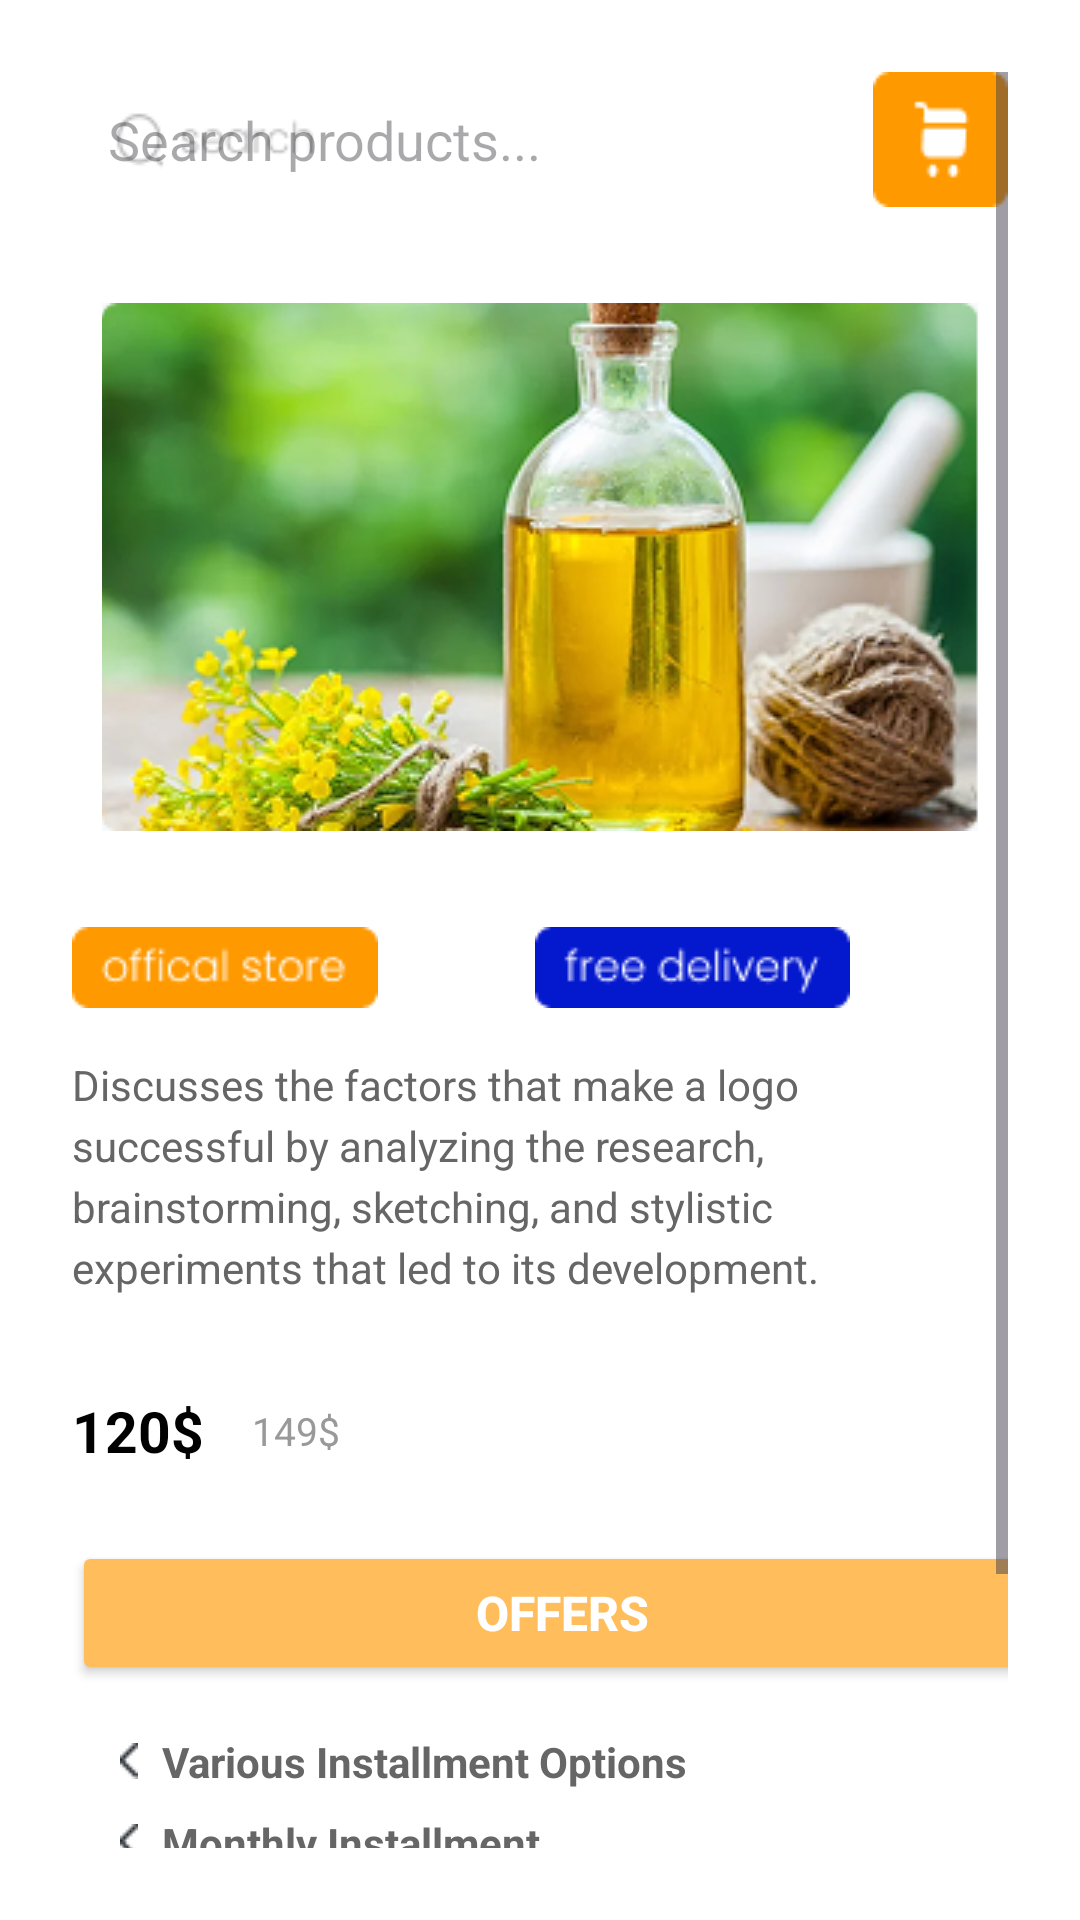

The Android layout XML behind this screen, and the referenced resources:
<!-- AndroidManifest.xml: application theme Theme.MidtermApplication -->
<!-- res/layout/product_activity.xml -->
<?xml version="1.0" encoding="utf-8"?>
<ScrollView xmlns:android="http://schemas.android.com/apk/res/android"
    xmlns:app="http://schemas.android.com/apk/res-auto"
    android:layout_width="match_parent"
    android:layout_height="match_parent"
    android:background="@color/background_white"
    android:padding="24dp">

    <LinearLayout
        android:layout_width="match_parent"
        android:layout_height="wrap_content"
        android:orientation="vertical">


        <LinearLayout
            android:layout_width="match_parent"
            android:layout_height="wrap_content"
            android:orientation="horizontal"
            android:gravity="center_vertical"
            android:layout_marginBottom="32dp">


            <EditText
                android:id="@+id/etSearch"
                android:layout_width="266dp"
                android:layout_height="45dp"
                android:layout_weight="1"
                android:background="@drawable/search_background"
                android:gravity="start|center_vertical"
                android:drawableStart="@drawable/search_icon"
                android:drawablePadding="8dp"
                android:hint="Search products..."
                android:paddingStart="12dp"
                android:paddingEnd="12dp" />


            <ImageView
                android:id="@+id/ivCart"
                android:layout_width="45dp"
                android:layout_height="45dp"
                android:src="@drawable/shopping_cart1"
                android:layout_marginStart="16dp" />
        </LinearLayout>


        <ImageView
            android:id="@+id/ivProductImage"
            android:layout_width="292dp"
            android:layout_height="176dp"
            android:src="@drawable/oil_1"
            android:scaleType="centerCrop"
            android:layout_gravity="center_horizontal"
            android:background="@color/background_gray"
            android:layout_marginBottom="32dp" />


        <LinearLayout
            android:layout_width="match_parent"
            android:layout_height="wrap_content"
            android:orientation="horizontal"
            android:layout_marginBottom="16dp">

            <TextView
                android:id="@+id/tvOfficialStore"
                android:layout_width="102dp"
                android:layout_height="27dp"
                android:layout_weight="1"
                android:drawableStart="@drawable/official_store"
                android:drawablePadding="4dp" />

            <TextView
                android:id="@+id/tvFreeDelivery"
                android:layout_width="105dp"
                android:layout_height="27dp"
                android:layout_weight="1"
                android:drawableStart="@drawable/free_delivery"
                android:drawablePadding="4dp" />
        </LinearLayout>


        <TextView
            android:layout_width="match_parent"
            android:layout_height="wrap_content"
            android:layout_marginBottom="32dp"
            android:lineSpacingExtra="4sp"
            android:text="Discusses the factors that make a logo successful by analyzing the research, brainstorming, sketching, and stylistic experiments that led to its development."
            android:textColor="@color/text_secondary"
            android:textSize="14sp" />


        <LinearLayout
            android:layout_width="match_parent"
            android:layout_height="wrap_content"
            android:orientation="horizontal"
            android:gravity="center_vertical"
            android:layout_marginBottom="24dp">

            <TextView
                android:id="@+id/tvCurrentPrice"
                android:layout_width="wrap_content"
                android:layout_height="wrap_content"
                android:text="120$"
                android:textSize="19sp"
                android:textStyle="bold"
                android:textColor="@color/text_primary"
                android:layout_marginEnd="16dp" />

            <TextView
                android:id="@+id/tvOldPrice"
                android:layout_width="wrap_content"
                android:layout_height="wrap_content"
                android:text="149$"
                android:textSize="13sp"
                android:textColor="@color/text_hint"
                android:textStyle="normal"
                android:paintFlags="strikeThruText" />
        </LinearLayout>


        <Button
            android:id="@+id/btnOffers"
            android:layout_width="327dp"
            android:layout_height="wrap_content"
            android:text="Offers"
            android:textSize="16sp"
            android:textStyle="bold"
            android:textColor="@color/white"
            android:backgroundTint="#FFBE5B"
            android:paddingVertical="12dp"
            android:layout_marginBottom="16dp" />


        <LinearLayout
            android:layout_width="match_parent"
            android:layout_height="wrap_content"
            android:orientation="vertical"
            android:layout_marginBottom="32dp"
            android:paddingStart="16dp">

            <TextView
                android:id="@+id/tvFeature1"
                android:layout_width="match_parent"
                android:layout_height="wrap_content"
                android:text="Various Installment Options"
                android:textSize="14sp"
                android:textStyle="bold"
                android:textColor="@color/text_secondary"
                android:drawableStart="@drawable/check"
                android:drawablePadding="8dp"
                android:layout_marginBottom="8dp" />

            <TextView
                android:id="@+id/tvFeature2"
                android:layout_width="match_parent"
                android:layout_height="wrap_content"
                android:text="Monthly Installment"
                android:textSize="14sp"
                android:textStyle="bold"
                android:textColor="@color/text_secondary"
                android:drawableStart="@drawable/check"
                android:drawablePadding="8dp"
                android:layout_marginBottom="8dp" />

            <TextView
                android:id="@+id/tvFeature3"
                android:layout_width="match_parent"
                android:layout_height="wrap_content"
                android:text="Jumia Birthday"
                android:textSize="14sp"
                android:textStyle="bold"
                android:textColor="@color/text_secondary"
                android:drawableStart="@drawable/check"
                android:drawablePadding="8dp" />
        </LinearLayout>


        <LinearLayout
            android:layout_width="match_parent"
            android:layout_height="wrap_content"
            android:orientation="horizontal"
            android:gravity="center_vertical"
            android:layout_marginBottom="32dp">


            <Button
                android:id="@+id/btnAddToCart"
                android:layout_width="0dp"
                android:layout_height="42dp"
                android:layout_weight="1"
                android:backgroundTint="#FFFF9900"
                android:elevation="4dp"
                android:text="Add To Cart"
                android:textColor="@android:color/white"
                android:textSize="14sp"
                android:textStyle="bold" />


            <LinearLayout
                android:layout_width="wrap_content"
                android:layout_height="wrap_content"
                android:orientation="horizontal"
                android:layout_marginStart="16dp">

                <ImageButton
                    android:id="@+id/btnCall"
                    android:layout_width="42dp"
                    android:layout_height="42dp"
                    android:src="@drawable/call_icon"
                    android:background="@drawable/circle_background" />

                <ImageButton
                    android:id="@+id/btnHome"
                    android:layout_width="42dp"
                    android:layout_height="42dp"
                    android:src="@drawable/home_icon"
                    android:background="@drawable/circle_background"
                    android:layout_marginStart="8dp" />
            </LinearLayout>
        </LinearLayout>

    </LinearLayout>

</ScrollView>
<!-- resources referenced by this layout -->
<resources>
  <color name="background_gray">#FFF8F9FA</color>
  <color name="background_white">#FFFFFFFF</color>
  <color name="text_hint">#FF999999</color>
  <color name="text_primary">#FF000000</color>
  <color name="text_secondary">#FF666666</color>
  <color name="white">#FFFFFFFF</color>
  <!-- drawable call_icon: png bitmap (drawable, 685 bytes) -->
  <!-- drawable check: png bitmap (drawable, 232 bytes) -->
  <!-- drawable free_delivery: png bitmap (drawable, 1429 bytes) -->
  <!-- drawable home_icon: png bitmap (drawable, 706 bytes) -->
  <!-- drawable official_store: png bitmap (drawable, 1210 bytes) -->
  <!-- drawable oil_1: png bitmap (drawable, 107032 bytes) -->
  <!-- drawable search_background: png bitmap (drawable, 1310 bytes) -->
  <!-- drawable shopping_cart1: png bitmap (drawable, 618 bytes) -->
  <style name="Theme.MidtermApplication" parent="Base.Theme.MidtermApplication" />
  <style name="Base.Theme.MidtermApplication" parent="Theme.Material3.DayNight.NoActionBar">
          
          
      </style>
</resources>
